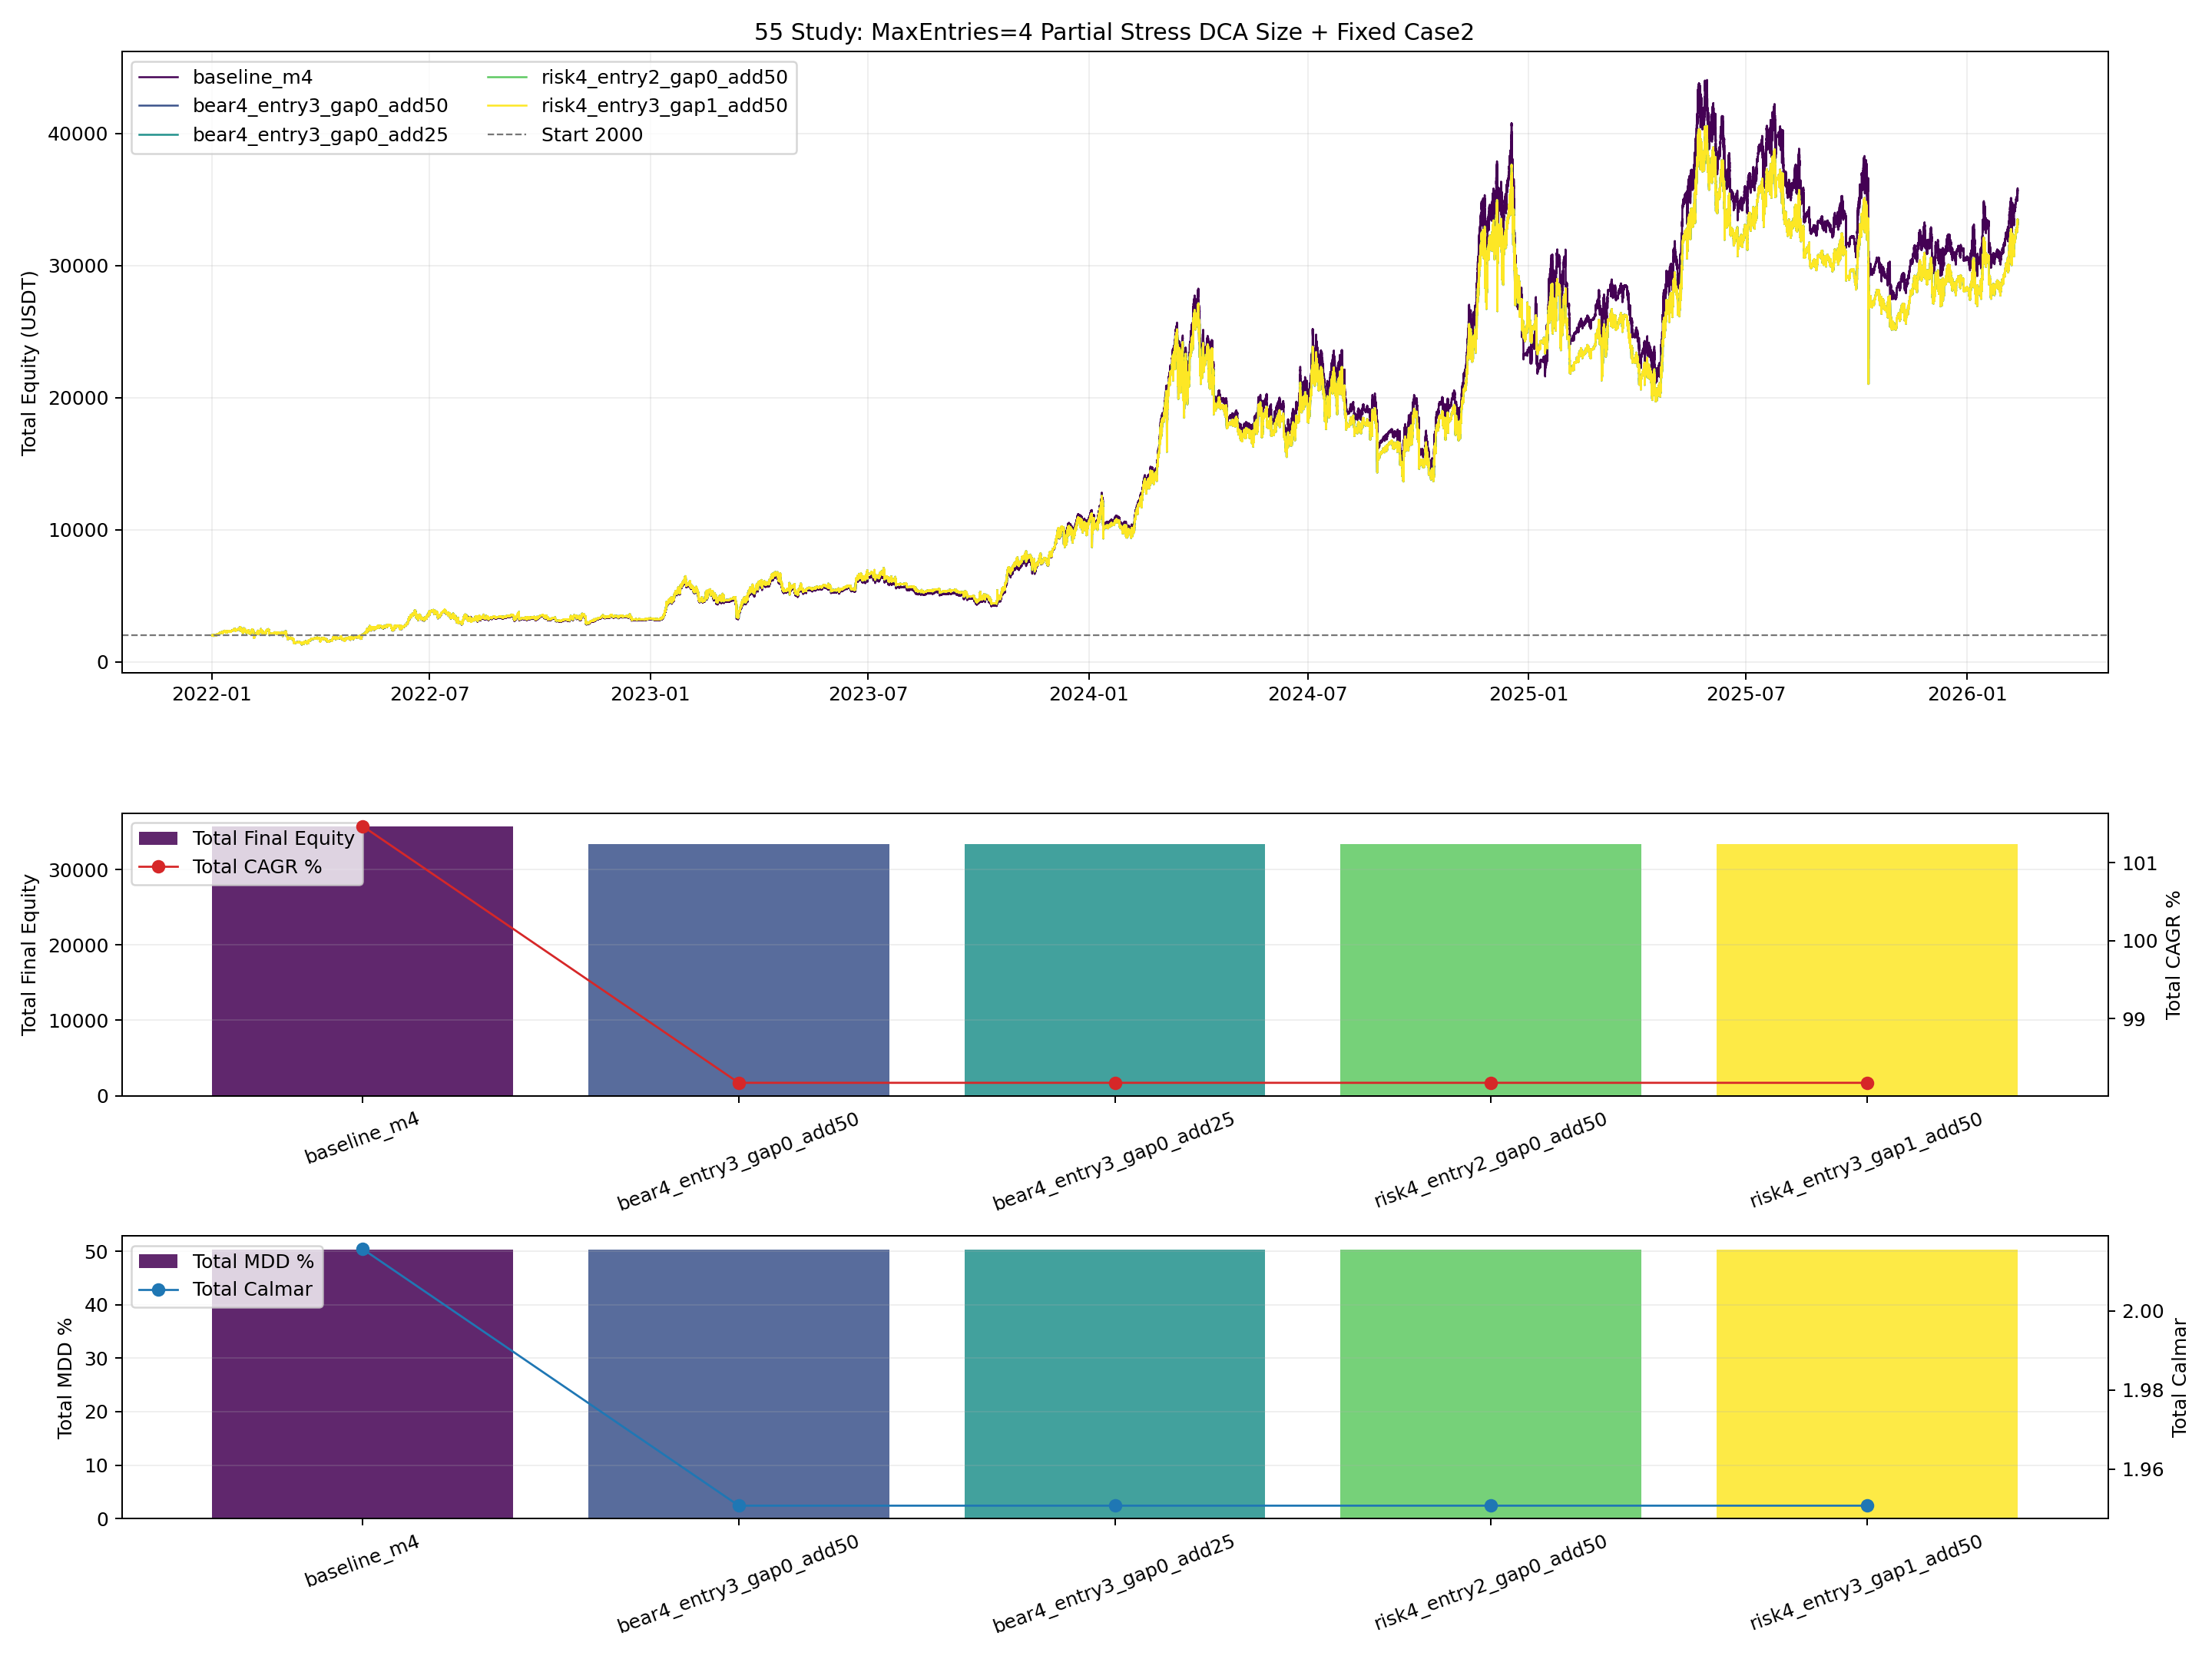

This figure's Python source:
from __future__ import annotations

import importlib.util
import sys
from pathlib import Path

import matplotlib.pyplot as plt
import numpy as np
import pandas as pd


BASE_47_PATH = Path("47_backtest_btcusdt_scale06_adx002_case1_standalone.py")
INPUT_CASE2_CURVE_CSV = Path("42_backtest_btcusdt_scale06_adx002_equity_combo_curves.csv")

OUT_BASE = "55_backtest_btcusdt_scale06_adx002_case1_m4_partial_dca_size_compare"
OUT_PNG = Path(f"{OUT_BASE}.png")
OUT_CSV = Path(f"{OUT_BASE}.csv")
OUT_MD = Path(f"{OUT_BASE}.md")
OUT_CURVES_CSV = Path(f"{OUT_BASE}_curves.csv")

INITIAL_CAPITAL_CASE = 1000.0
INITIAL_CAPITAL_TOTAL = 2000.0
ENTRY_SCALE = 0.60
MAX_ENTRIES = 4
VERIFY_TOL = 1e-6
HYSTERESIS_BAND = 0.005
EMA_PERIOD = 200
ADX_PERIOD = 14

VARIANTS = [
    {
        "variant": "baseline_m4",
        "mode": "none",
        "min_bear_run_4h": 0,
        "min_entry_count": 99,
        "stress_gap_pct": 0.00,
        "risk_score_min": 0,
        "dd30_threshold_pct": -999.0,
        "stress_add_fraction": 1.00,
    },
    {
        "variant": "bear4_entry3_gap0_add50",
        "mode": "bear_run",
        "min_bear_run_4h": 4,
        "min_entry_count": 3,
        "stress_gap_pct": 0.00,
        "risk_score_min": 0,
        "dd30_threshold_pct": -999.0,
        "stress_add_fraction": 0.50,
    },
    {
        "variant": "bear4_entry3_gap0_add25",
        "mode": "bear_run",
        "min_bear_run_4h": 4,
        "min_entry_count": 3,
        "stress_gap_pct": 0.00,
        "risk_score_min": 0,
        "dd30_threshold_pct": -999.0,
        "stress_add_fraction": 0.25,
    },
    {
        "variant": "risk4_entry2_gap0_add50",
        "mode": "risk",
        "min_bear_run_4h": 0,
        "min_entry_count": 2,
        "stress_gap_pct": 0.00,
        "risk_score_min": 4,
        "dd30_threshold_pct": -6.0,
        "stress_add_fraction": 0.50,
    },
    {
        "variant": "risk4_entry3_gap1_add50",
        "mode": "risk",
        "min_bear_run_4h": 0,
        "min_entry_count": 3,
        "stress_gap_pct": 0.01,
        "risk_score_min": 4,
        "dd30_threshold_pct": -6.0,
        "stress_add_fraction": 0.50,
    },
]

EXPECTED_BASELINE_TOTAL = {
    "final_equity": 35703.728400496766,
    "cagr_pct": 101.4673658152283,
    "mdd_pct": 50.338739340819494,
}


def load_module(alias: str, path: Path):
    if not path.exists():
        raise FileNotFoundError(f"Missing script: {path}")
    spec = importlib.util.spec_from_file_location(alias, path)
    if spec is None or spec.loader is None:
        raise RuntimeError(f"Cannot load module from: {path}")
    module = importlib.util.module_from_spec(spec)
    sys.modules[alias] = module
    spec.loader.exec_module(module)
    return module


def _fmt(v: float, digits: int = 4) -> str:
    if pd.isna(v):
        return "N/A"
    return f"{float(v):.{digits}f}"


def _safe_float(v) -> float:
    if pd.isna(v):
        return np.nan
    return float(v)


def load_case2_curve() -> pd.DataFrame:
    case2 = pd.read_csv(INPUT_CASE2_CURVE_CSV, parse_dates=["timestamp"])[["timestamp", "equity_case2"]]
    return case2.sort_values("timestamp").drop_duplicates(subset=["timestamp"]).reset_index(drop=True)


def build_total_curve(case1_curve: pd.DataFrame, case2_curve: pd.DataFrame) -> pd.DataFrame:
    c1 = case1_curve[["timestamp", "equity"]].rename(columns={"equity": "equity_case1"})
    merged = pd.merge(c1, case2_curve, on="timestamp", how="outer").sort_values("timestamp").reset_index(drop=True)
    merged["equity_case1"] = merged["equity_case1"].ffill()
    merged["equity_case2"] = merged["equity_case2"].ffill()
    merged = merged.dropna(subset=["equity_case1", "equity_case2"]).copy()
    merged["equity_total"] = merged["equity_case1"] + merged["equity_case2"]
    return merged


def compute_curve_stats(curve: pd.DataFrame, col: str, initial_capital: float) -> dict:
    series = curve[col].astype(float)
    final_equity = float(series.iloc[-1])
    total_return_pct = ((final_equity / float(initial_capital)) - 1.0) * 100.0

    elapsed_days = (curve["timestamp"].iloc[-1] - curve["timestamp"].iloc[0]).total_seconds() / 86400.0
    years = max(elapsed_days / 365.25, 1e-9)
    cagr_pct = ((final_equity / float(initial_capital)) ** (1.0 / years) - 1.0) * 100.0

    dd = series / series.cummax() - 1.0
    max_drawdown_pct = float(-dd.min() * 100.0)
    calmar_ratio = float(cagr_pct / max_drawdown_pct) if max_drawdown_pct > 0 else np.nan
    return {
        "final_equity": final_equity,
        "total_return_pct": total_return_pct,
        "cagr_pct": cagr_pct,
        "max_drawdown_pct": max_drawdown_pct,
        "calmar_ratio": calmar_ratio,
    }


def build_variant_class(base_cls, cfg: dict):
    variant_name = str(cfg["variant"])
    mode_value = str(cfg["mode"])
    min_bear_run_value = int(cfg["min_bear_run_4h"])
    min_entry_count_value = int(cfg["min_entry_count"])
    stress_gap_value = float(cfg["stress_gap_pct"])
    risk_score_min_value = int(cfg["risk_score_min"])
    dd30_threshold_value = float(cfg["dd30_threshold_pct"])
    stress_add_fraction_value = float(cfg["stress_add_fraction"])

    class EarlyDcaBrakeCase(base_cls):
        variant_id = variant_name
        max_entries_cap = MAX_ENTRIES
        brake_mode = mode_value
        min_bear_run_4h = min_bear_run_value
        min_entry_count = min_entry_count_value
        stress_gap_pct = stress_gap_value
        risk_score_min = risk_score_min_value
        dd30_threshold_pct = dd30_threshold_value
        stress_add_fraction = stress_add_fraction_value

        def __init__(self, *args, **kwargs):
            super().__init__(*args, **kwargs)
            self.current_context_row = None
            self.stats["scaled_dca_signals"] = 0
            self.stats["blocked_reentry_signals"] = 0
            self.stats["brake_active_bars"] = 0
            self.stats["brake_active_bars_in_position"] = 0
            self.stats["hedge_topup_events"] = 0

        @staticmethod
        def _compute_run_length(series: pd.Series) -> pd.Series:
            valid = series.isin(["bullish", "bearish"])
            grp = (series != series.shift(1)).cumsum()
            run_len = series.groupby(grp).cumcount() + 1
            run_len = run_len.astype(float)
            run_len.loc[~valid] = np.nan
            return run_len

        @staticmethod
        def _compute_flip(series: pd.Series) -> pd.Series:
            prev = series.shift(1)
            flip = (series != prev) & series.isin(["bullish", "bearish"]) & prev.isin(["bullish", "bearish"])
            return flip.astype(float)

        def _desired_full_hedge_qty(self) -> float:
            if self.position_quantity > 0:
                self.hedge_base_qty = float(self.position_quantity)
            base_qty = float(self.hedge_base_qty)
            if base_qty <= 0:
                return 0.0
            return base_qty * float(self.max_entries_cap)

        def _add_to_position(self, price: float, timestamp, quantity: float, tag: str):
            if not self.current_position or quantity <= 0 or self.position_quantity <= 0:
                return False

            pos = self.current_position
            max_position = self.position_quantity * self.max_entries_cap
            add_qty = min(quantity, max_position - pos["quantity"])
            if add_qty <= 0:
                return False

            value = add_qty * price
            commission = value * self.commission
            total_qty = pos["quantity"] + add_qty
            new_avg = (pos["avg_entry"] * pos["quantity"] + price * add_qty) / total_qty

            self.capital -= commission
            pos["avg_entry"] = float(new_avg)
            pos["quantity"] = float(total_qty)
            pos["total_commission"] += float(commission)
            self.entry_count = max(1, round(total_qty / self.position_quantity))
            self.recent_trade = [float(price), pos["side"]]
            self._update_cooldown()

            exec_side = "BUY" if pos["side"] == "LONG" else "SELL"
            self._mark_order(timestamp, price, exec_side, add_qty, tag)
            return True

        def _open_hedge_short(self, price: float, timestamp):
            desired_qty = self._desired_full_hedge_qty()
            if desired_qty <= 0:
                return

            if self.hedge_position is None:
                open_commission = desired_qty * price * self.commission
                self.capital -= open_commission
                self.hedge_position = {
                    "side": "SHORT",
                    "avg_entry": float(price),
                    "quantity": float(desired_qty),
                    "entry_time": pd.to_datetime(timestamp),
                    "total_commission": float(open_commission),
                }
                self._mark_order(timestamp, price, "SELL", desired_qty, "HEDGE_OPEN")
                self.stats["hedge_open_events"] += 1
                return

            current_qty = float(self.hedge_position["quantity"])
            add_qty = desired_qty - current_qty
            if add_qty <= 1e-12:
                return
            self._topup_hedge_short(price, timestamp, add_qty)

        def _topup_hedge_short(self, price: float, timestamp, add_qty: float):
            if self.hedge_position is None or add_qty <= 0:
                return
            pos = self.hedge_position
            value = add_qty * price
            commission = value * self.commission
            total_qty = pos["quantity"] + add_qty
            new_avg = (pos["avg_entry"] * pos["quantity"] + price * add_qty) / total_qty

            self.capital -= commission
            pos["avg_entry"] = float(new_avg)
            pos["quantity"] = float(total_qty)
            pos["total_commission"] += float(commission)
            self._mark_order(timestamp, price, "SELL", add_qty, "HEDGE_TOPUP")
            self.stats["hedge_topup_events"] = int(self.stats.get("hedge_topup_events", 0)) + 1

        def _manage_trend_hedge(self, confirmed_trend_4h, price: float, timestamp, is_new_4h_bucket: bool):
            if not is_new_4h_bucket:
                return
            if confirmed_trend_4h not in ("bullish", "bearish"):
                return

            if confirmed_trend_4h == "bearish":
                self._open_hedge_short(price, timestamp)
                return

            if self.hedge_position is None:
                return

            self._close_hedge_short(price, timestamp, "Trend Up")

        def _brake_active(self, price: float, timestamp) -> tuple[bool, str]:
            if self.brake_mode == "none":
                return False, "baseline"
            if not self.current_position:
                return False, "no_position"
            if self.current_position["side"] != "LONG":
                return False, "not_long"
            if self.entry_count < self.min_entry_count:
                return False, "entry_count"

            avg_entry = float(self.current_position["avg_entry"])
            if price > avg_entry * (1.0 - self.stress_gap_pct):
                return False, "gap"

            ctx = getattr(self, "brake_context", None)
            if ctx is None or len(ctx) == 0:
                return False, "no_context"

            ts = pd.to_datetime(timestamp)
            if ts not in ctx.index:
                return False, "no_context"
            row = ctx.loc[ts]

            trend = str(row.get("trend_4h_confirmed", "")) if pd.notna(row.get("trend_4h_confirmed", np.nan)) else ""
            run_len = _safe_float(row.get("run_len_4h", np.nan))
            risk_score = int(row.get("risk_score_24", 0)) if pd.notna(row.get("risk_score_24", np.nan)) else 0
            dd30 = _safe_float(row.get("dd30_confirmed", np.nan))

            if self.brake_mode == "bear_run":
                cond = (trend == "bearish") and pd.notna(run_len) and run_len >= self.min_bear_run_4h
                reason = f"bear_run>={self.min_bear_run_4h}"
                if cond:
                    self.stats["brake_active_bars"] = int(self.stats.get("brake_active_bars", 0)) + 1
                    self.stats["brake_active_bars_in_position"] = int(self.stats.get("brake_active_bars_in_position", 0)) + 1
                return bool(cond), reason

            if self.brake_mode == "risk":
                cond = (risk_score >= self.risk_score_min) or (
                    (trend == "bearish") and pd.notna(dd30) and dd30 <= self.dd30_threshold_pct
                )
                reason = f"risk>={self.risk_score_min} or dd30<={self.dd30_threshold_pct}"
                if cond:
                    self.stats["brake_active_bars"] = int(self.stats.get("brake_active_bars", 0)) + 1
                    self.stats["brake_active_bars_in_position"] = int(self.stats.get("brake_active_bars_in_position", 0)) + 1
                return bool(cond), reason

            return False, "unknown_mode"

        def _process_long_entry(self, price: float, timestamp, adx: float, current_time: int):
            if self.brake_mode == "none":
                return super()._process_long_entry(price, timestamp, adx, current_time)

            if not self.current_position:
                if self.capital <= 0:
                    return
                qty = (self.capital / price) * self.entry_scale
                self._open_position("LONG", price, timestamp, qty, "OPEN")
                self.last_order_time = current_time
                return

            if self.current_position["side"] == "LONG":
                if price <= self.recent_trade[0] * 0.995:
                    mult = self._get_adx_multiplier(adx)
                    if mult > 0:
                        blocked, _ = self._brake_active(price, timestamp)
                        add_qty = self.position_quantity * mult
                        tag = f"DCA_x{mult}"
                        if blocked:
                            add_qty *= self.stress_add_fraction
                            tag = f"{tag}_stress{self.stress_add_fraction:.2f}"
                            self.stats["scaled_dca_signals"] = int(self.stats.get("scaled_dca_signals", 0)) + 1
                        if add_qty > 0 and self._add_to_position(price, timestamp, add_qty, tag):
                            self.last_order_time = current_time
                return

            self._execute_reverse_signal("LONG", price, timestamp, current_time)

        def _check_stop_loss_and_reentry(self, price: float, timestamp):
            return super()._check_stop_loss_and_reentry(price, timestamp)

        def _build_brake_context(self, df_1m: pd.DataFrame, df_4h: pd.DataFrame, backtest_start_date=None) -> pd.DataFrame:
            out_1m = df_1m.copy()
            out_4h = df_4h.copy()

            if backtest_start_date is not None:
                out_1m = out_1m[out_1m.index >= pd.Timestamp(backtest_start_date)].copy()
            if len(out_1m) == 0:
                return pd.DataFrame(columns=["trend_4h_confirmed", "run_len_4h", "dd30_confirmed", "risk_score_24"])

            out_4h["ema200_closed"] = out_4h["close"].ewm(span=EMA_PERIOD, adjust=False).mean()
            out_4h["ema200_prev_closed"] = out_4h["ema200_closed"].shift(1)
            out_4h["trend_4h_hyst"] = self._compute_hysteresis_state(
                out_4h["close"], out_4h["ema200_prev_closed"], HYSTERESIS_BAND
            )
            out_4h["trend_4h_confirmed"] = out_4h["trend_4h_hyst"].shift(1)
            out_4h["run_len_4h"] = self._compute_run_length(out_4h["trend_4h_confirmed"])
            out_4h["flip_4h"] = self._compute_flip(out_4h["trend_4h_confirmed"])
            out_4h["flip_count_30_4h"] = out_4h["flip_4h"].rolling(30, min_periods=1).sum()

            out_4h["abs_gap_pct_4h"] = (
                (out_4h["close"] - out_4h["ema200_prev_closed"]).abs() / out_4h["ema200_prev_closed"] * 100.0
            ).replace([np.inf, -np.inf], np.nan)
            out_4h["abs_gap_pct_confirmed"] = out_4h["abs_gap_pct_4h"].shift(1)
            out_4h["near_ema_0p5_4h"] = (out_4h["abs_gap_pct_confirmed"] <= 0.5).astype(float)
            out_4h["near_ema_ratio_30_4h"] = out_4h["near_ema_0p5_4h"].rolling(30, min_periods=1).mean() * 100.0
            out_4h["dd30_4h"] = (out_4h["close"] / out_4h["close"].rolling(30, min_periods=5).max() - 1.0) * 100.0
            out_4h["dd30_confirmed"] = out_4h["dd30_4h"].shift(1)
            out_4h["risk_score_24"] = (
                (out_4h["run_len_4h"] <= 8).astype(int)
                + (out_4h["run_len_4h"] <= 3).astype(int)
                + (out_4h["flip_count_30_4h"] >= 2).astype(int)
                + (out_4h["flip_count_30_4h"] >= 4).astype(int)
                + (out_4h["near_ema_ratio_30_4h"] >= 20).astype(int)
                + (out_4h["near_ema_ratio_30_4h"] >= 40).astype(int)
            )

            out_1m = out_1m.reset_index().rename(columns={out_1m.index.name or "index": "timestamp"})
            out_1m["bucket_4h"] = out_1m["timestamp"].dt.floor("4h")
            out_1m = out_1m.merge(
                out_4h[["trend_4h_confirmed", "run_len_4h", "dd30_confirmed", "risk_score_24"]],
                left_on="bucket_4h",
                right_index=True,
                how="left",
            )
            out_1m["run_len_4h"] = out_1m["run_len_4h"].ffill()
            out_1m["dd30_confirmed"] = out_1m["dd30_confirmed"].ffill()
            out_1m["risk_score_24"] = out_1m["risk_score_24"].ffill().fillna(0)
            return out_1m.set_index("timestamp")[["trend_4h_confirmed", "run_len_4h", "dd30_confirmed", "risk_score_24"]]

        def run(self, df_1m: pd.DataFrame, df_4h: pd.DataFrame, backtest_start_date=None):
            self.brake_context = self._build_brake_context(df_1m, df_4h, backtest_start_date)
            try:
                super().run(df_1m, df_4h, backtest_start_date)
            finally:
                self.current_context_row = None

    return EarlyDcaBrakeCase


def save_plot(curve_map: dict[str, pd.DataFrame], metrics_df: pd.DataFrame):
    fig, axes = plt.subplots(3, 1, figsize=(16, 12), sharex=False, gridspec_kw={"height_ratios": [2.2, 1.0, 1.0]})
    ax_eq, ax_cagr, ax_mdd = axes

    cmap = plt.get_cmap("viridis")
    variants = metrics_df["variant"].tolist()
    colors = {v: cmap(i / max(1, len(variants) - 1)) for i, v in enumerate(variants)}

    for variant in variants:
        curve = curve_map.get(variant)
        if curve is None or curve.empty:
            continue
        ax_eq.plot(curve["timestamp"], curve["equity_total"], linewidth=1.0, color=colors[variant], label=variant)
    ax_eq.axhline(INITIAL_CAPITAL_TOTAL, color="#777777", linestyle="--", linewidth=0.9, label=f"Start {INITIAL_CAPITAL_TOTAL:.0f}")
    ax_eq.set_title("55 Study: MaxEntries=4 Partial Stress DCA Size + Fixed Case2")
    ax_eq.set_ylabel("Total Equity (USDT)")
    ax_eq.grid(True, alpha=0.2)
    ax_eq.legend(loc="upper left", ncol=2)

    ax_cagr.bar(metrics_df["variant"], metrics_df["total_final_equity"], color=[colors[v] for v in variants], alpha=0.85, label="Total Final Equity")
    ax_cagr.set_ylabel("Total Final Equity")
    ax_cagr.grid(True, axis="y", alpha=0.2)
    ax_cagr.tick_params(axis="x", rotation=20)
    ax_cagr_t = ax_cagr.twinx()
    ax_cagr_t.plot(metrics_df["variant"], metrics_df["total_cagr_pct"], color="#d62728", marker="o", linewidth=1.1, label="Total CAGR %")
    ax_cagr_t.set_ylabel("Total CAGR %")
    h1, l1 = ax_cagr.get_legend_handles_labels()
    h2, l2 = ax_cagr_t.get_legend_handles_labels()
    ax_cagr.legend(h1 + h2, l1 + l2, loc="upper left")

    ax_mdd.bar(metrics_df["variant"], metrics_df["total_mdd_pct"], color=[colors[v] for v in variants], alpha=0.85, label="Total MDD %")
    ax_mdd.set_ylabel("Total MDD %")
    ax_mdd.grid(True, axis="y", alpha=0.2)
    ax_mdd.tick_params(axis="x", rotation=20)
    ax_mdd_t = ax_mdd.twinx()
    ax_mdd_t.plot(metrics_df["variant"], metrics_df["total_calmar_ratio"], color="#1f77b4", marker="o", linewidth=1.1, label="Total Calmar")
    ax_mdd_t.set_ylabel("Total Calmar")
    h3, l3 = ax_mdd.get_legend_handles_labels()
    h4, l4 = ax_mdd_t.get_legend_handles_labels()
    ax_mdd.legend(h3 + h4, l3 + l4, loc="upper left")

    plt.tight_layout()
    plt.savefig(OUT_PNG, dpi=180)
    plt.close(fig)


def save_report(metrics_df: pd.DataFrame):
    best_cagr = metrics_df.sort_values("total_cagr_pct", ascending=False).iloc[0]
    best_mdd = metrics_df.sort_values("total_mdd_pct", ascending=True).iloc[0]
    best_calmar = metrics_df.sort_values("total_calmar_ratio", ascending=False).iloc[0]
    baseline = metrics_df[metrics_df["variant"] == "baseline_m4"].iloc[0]
    improved = metrics_df[
        (metrics_df["total_cagr_pct"] > baseline["total_cagr_pct"])
        & (metrics_df["total_mdd_pct"] < baseline["total_mdd_pct"])
    ].copy()

    lines: list[str] = []
    lines.append("# 55 Backtest: MaxEntries=4 Partial Stress DCA Size Variants")
    lines.append("")
    lines.append("## Setup")
    lines.append("- `case1` baseline is study-51 candidate: `max_entries=4`, matched hedge size.")
    lines.append("- `case2` stays fixed as study-42 case2 curve.")
    lines.append("- Variant idea: keep `OPEN` and `REENTRY` intact, but scale down `LONG DCA` size when the position is already stressed under bearish or crash-like conditions.")
    lines.append("")
    lines.append("## Results")
    lines.append("")
    lines.append("| Variant | Mode | Min Bear Run 4h | Min Entry Count | Stress Gap % | Stress Add % | Total Final Equity | Total CAGR % | Total MDD % | Total Calmar | Case1 CAGR % | Case1 MDD % | Scaled DCA | Brake Hits |")
    lines.append("|---|---|---:|---:|---:|---:|---:|---:|---:|---:|---:|---:|---:|---:|")
    for _, r in metrics_df.iterrows():
        lines.append(
            f"| `{r['variant']}` | `{r['mode']}` | {int(r['min_bear_run_4h'])} | {int(r['min_entry_count'])} | {_fmt(r['stress_gap_pct'] * 100.0)} | {_fmt(r['stress_add_fraction'] * 100.0)} | "
            f"{_fmt(r['total_final_equity'])} | {_fmt(r['total_cagr_pct'])} | {_fmt(r['total_mdd_pct'])} | {_fmt(r['total_calmar_ratio'])} | "
            f"{_fmt(r['case1_cagr_pct'])} | {_fmt(r['case1_mdd_pct'])} | {int(r['scaled_dca_signals'])} | {int(r['brake_active_bars_in_position'])} |"
        )
    lines.append("")
    lines.append("## Best Cases")
    lines.append(f"- Best total CAGR: `{best_cagr['variant']}` (`{_fmt(best_cagr['total_cagr_pct'])}%`).")
    lines.append(f"- Lowest total MDD: `{best_mdd['variant']}` (`{_fmt(best_mdd['total_mdd_pct'])}%`).")
    lines.append(f"- Best total Calmar: `{best_calmar['variant']}` (`{_fmt(best_calmar['total_calmar_ratio'])}`).")
    lines.append("")
    lines.append("## Delta vs baseline_m4")
    lines.append("| Variant | Total Final Equity Delta | Total CAGR Delta (pp) | Total MDD Delta (pp) | Total Calmar Delta |")
    lines.append("|---|---:|---:|---:|---:|")
    for _, r in metrics_df.iterrows():
        lines.append(
            f"| `{r['variant']}` | {_fmt(r['total_final_equity'] - baseline['total_final_equity'])} | "
            f"{_fmt(r['total_cagr_pct'] - baseline['total_cagr_pct'])} | "
            f"{_fmt(r['total_mdd_pct'] - baseline['total_mdd_pct'])} | "
            f"{_fmt(r['total_calmar_ratio'] - baseline['total_calmar_ratio'])} |"
        )
    lines.append("")
    lines.append("## Dominance Check")
    if improved.empty:
        lines.append("- No tested partial-size variant achieved both `higher total CAGR` and `lower total MDD` than `baseline_m4`.")
    else:
        for _, r in improved.iterrows():
            lines.append(
                f"- `{r['variant']}` dominates baseline: CAGR `{_fmt(r['total_cagr_pct'])}%` vs `{_fmt(baseline['total_cagr_pct'])}%`, "
                f"MDD `{_fmt(r['total_mdd_pct'])}%` vs `{_fmt(baseline['total_mdd_pct'])}%`."
            )
    lines.append("")
    lines.append("## Interpretation")
    lines.append("- If a variant helps, it means the real problem was the size of the stressed final add, not the existence of the add path itself.")
    lines.append("- If CAGR falls more than MDD improves, even partial scaling is still too blunt or triggers too early.")
    lines.append("- The key test is whether reducing stressed long add size can improve both CAGR and MDD over the study-51 baseline.")
    lines.append("")
    lines.append("## Outputs")
    lines.append(f"- Plot: `{OUT_PNG}`")
    lines.append(f"- Metrics CSV: `{OUT_CSV}`")
    lines.append(f"- Curves CSV: `{OUT_CURVES_CSV}`")
    lines.append(f"- Report: `{OUT_MD}`")

    OUT_MD.write_text("\n".join(lines), encoding="utf-8")


def run():
    m47 = load_module("m47_53", BASE_47_PATH)
    case2_curve = load_case2_curve()

    df_1m, df_4h = m47.load_data_no_filter()
    df_1m = df_1m[(df_1m.index >= m47.BACKTEST_START) & (df_1m.index <= m47.BACKTEST_END)].copy()

    rows: list[dict] = []
    total_curve_rows: list[pd.DataFrame] = []
    curve_map: dict[str, pd.DataFrame] = {}

    for cfg in VARIANTS:
        cls = build_variant_class(m47.LiveParityNoLookahead, cfg)
        bt = cls(
            symbol=m47.SYMBOL,
            initial_capital=INITIAL_CAPITAL_CASE,
            commission=m47.COMMISSION,
            entry_scale=ENTRY_SCALE,
        )
        m47.configure_baseline_params(bt)
        bt.run(df_1m, df_4h, backtest_start_date=m47.BACKTEST_START)

        case1_metrics = m47.calculate_metrics(bt, INITIAL_CAPITAL_CASE)
        eq_case1 = pd.DataFrame(bt.equity_curve)
        eq_case1["timestamp"] = pd.to_datetime(eq_case1["timestamp"])
        total_curve = build_total_curve(eq_case1[["timestamp", "equity"]], case2_curve)
        total_stats = compute_curve_stats(total_curve, "equity_total", INITIAL_CAPITAL_TOTAL)

        total_curve["variant"] = cfg["variant"]
        total_curve_rows.append(total_curve)
        curve_map[cfg["variant"]] = total_curve.copy()

        rows.append(
            {
                "variant": cfg["variant"],
                "mode": cfg["mode"],
                "min_bear_run_4h": cfg["min_bear_run_4h"],
                "min_entry_count": cfg["min_entry_count"],
                "stress_gap_pct": cfg["stress_gap_pct"],
                "stress_add_fraction": cfg["stress_add_fraction"],
                "risk_score_min": cfg["risk_score_min"],
                "dd30_threshold_pct": cfg["dd30_threshold_pct"],
                "case1_final_equity": float(case1_metrics["final_equity"]),
                "case1_cagr_pct": float(case1_metrics["cagr_pct"]),
                "case1_mdd_pct": float(case1_metrics["max_drawdown_pct"]),
                "case1_calmar_ratio": float(case1_metrics["calmar_ratio"]),
                "total_final_equity": total_stats["final_equity"],
                "total_return_pct": total_stats["total_return_pct"],
                "total_cagr_pct": total_stats["cagr_pct"],
                "total_mdd_pct": total_stats["max_drawdown_pct"],
                "total_calmar_ratio": total_stats["calmar_ratio"],
                "scaled_dca_signals": int(bt.stats.get("scaled_dca_signals", 0)),
                "blocked_reentry_signals": int(bt.stats.get("blocked_reentry_signals", 0)),
                "brake_active_bars": int(bt.stats.get("brake_active_bars", 0)),
                "brake_active_bars_in_position": int(bt.stats.get("brake_active_bars_in_position", 0)),
                "reentry_events": int(bt.stats.get("reentry_events", 0)),
                "stop_loss_events": int(bt.stats.get("stop_loss_events", 0)),
                "hedge_open_events": int(bt.stats.get("hedge_open_events", 0)),
                "hedge_close_events": int(bt.stats.get("hedge_close_events", 0)),
            }
        )

    metrics_df = pd.DataFrame(rows)
    curves_df = pd.concat(total_curve_rows, ignore_index=True)

    baseline = metrics_df[metrics_df["variant"] == "baseline_m4"].iloc[0]
    if abs(float(baseline["total_final_equity"]) - EXPECTED_BASELINE_TOTAL["final_equity"]) > VERIFY_TOL:
        raise ValueError("baseline total final equity mismatch")
    if abs(float(baseline["total_cagr_pct"]) - EXPECTED_BASELINE_TOTAL["cagr_pct"]) > 1e-6:
        raise ValueError("baseline total cagr mismatch")
    if abs(float(baseline["total_mdd_pct"]) - EXPECTED_BASELINE_TOTAL["mdd_pct"]) > 1e-6:
        raise ValueError("baseline total mdd mismatch")

    metrics_df = metrics_df.sort_values(["total_calmar_ratio", "total_cagr_pct"], ascending=[False, False]).reset_index(drop=True)
    metrics_df.to_csv(OUT_CSV, index=False)
    curves_df.to_csv(OUT_CURVES_CSV, index=False)
    save_plot(curve_map, metrics_df)
    save_report(metrics_df)

    print(f"saved_plot={OUT_PNG}")
    print(f"saved_metrics={OUT_CSV}")
    print(f"saved_curves={OUT_CURVES_CSV}")
    print(f"saved_report={OUT_MD}")
    print(metrics_df.to_string(index=False))


if __name__ == "__main__":
    run()
